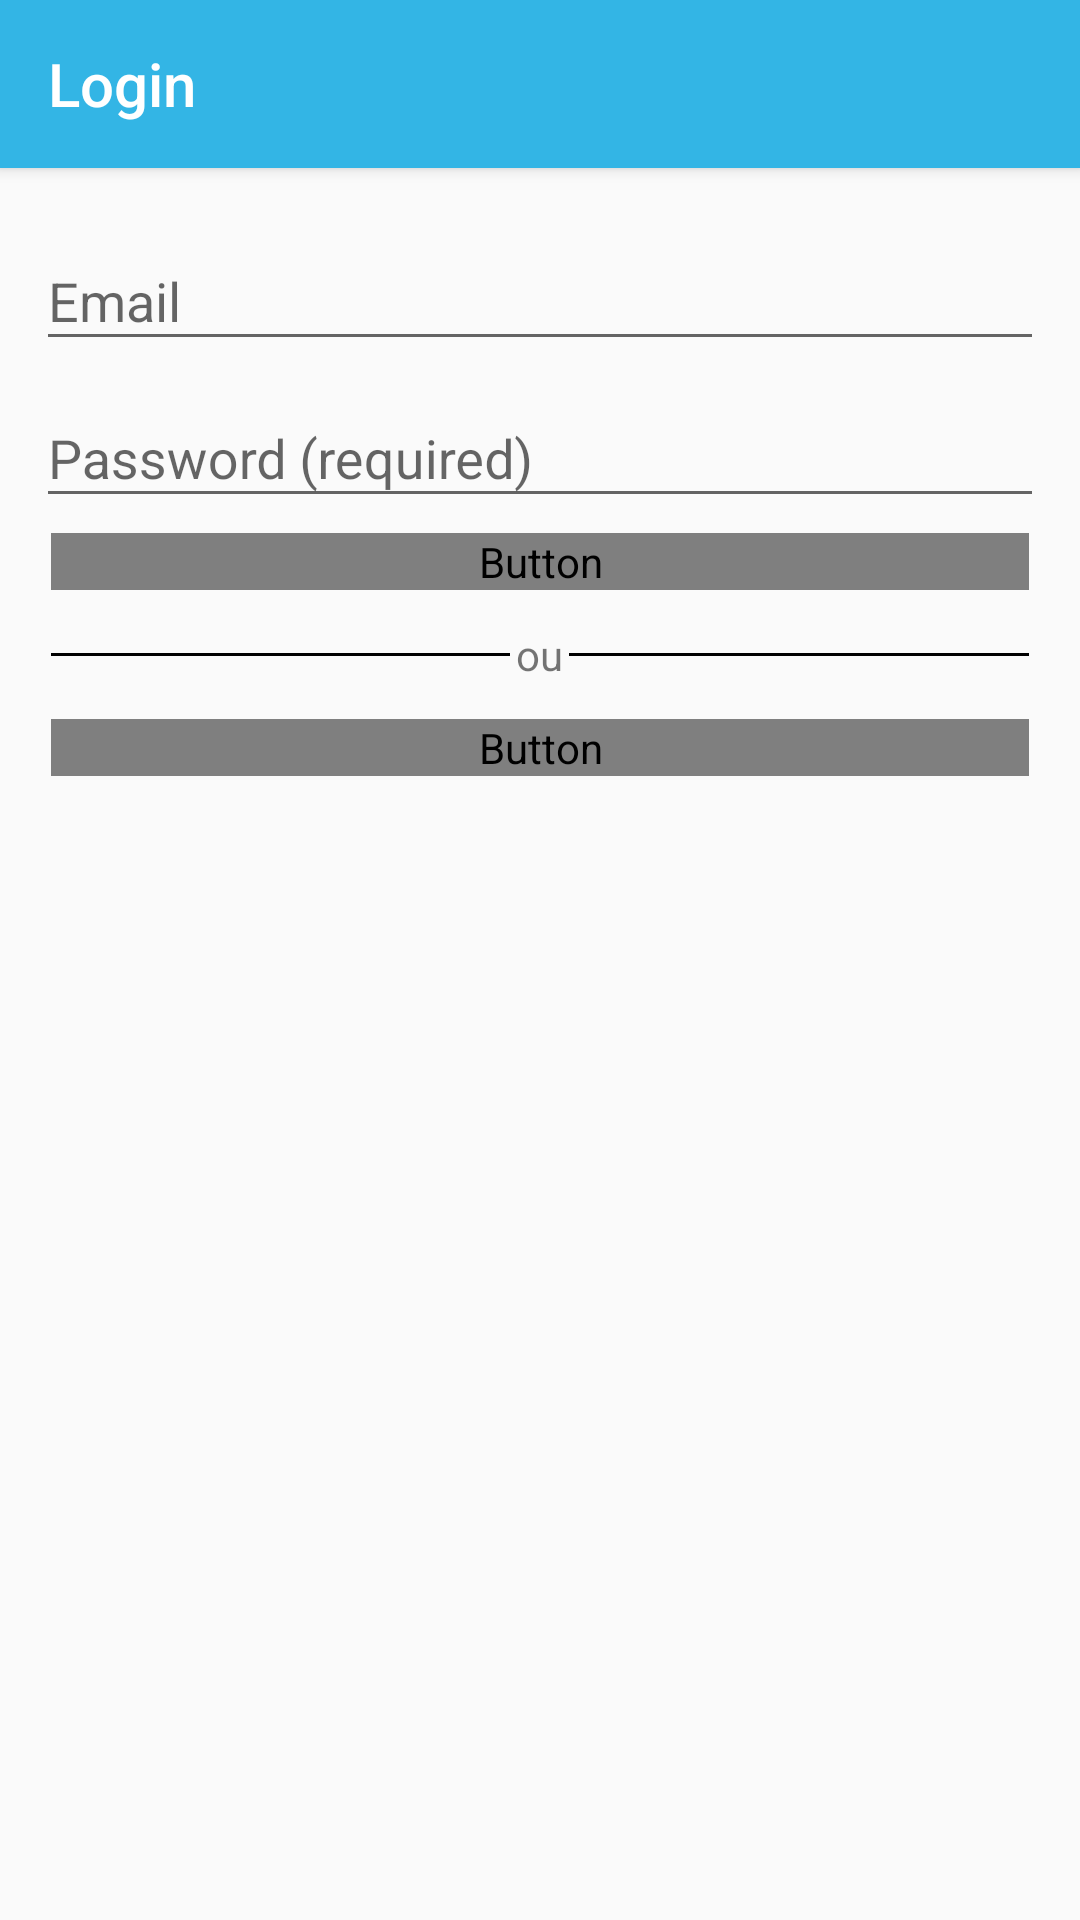

Reconstruct the res/layout file that produces this screen, plus the resources it refers to.
<!-- AndroidManifest.xml: application theme AppTheme.NoActionBar -->
<!-- res/layout/fragment_login.xml -->
<LinearLayout xmlns:android="http://schemas.android.com/apk/res/android"
    xmlns:app="http://schemas.android.com/apk/res-auto"
    xmlns:tools="http://schemas.android.com/tools"
    android:layout_width="match_parent"
    android:layout_height="match_parent"
    android:orientation="vertical"
    tools:context=".Activity.MainActivity">

    <android.support.v7.widget.Toolbar
        android:layout_width="match_parent"
        android:layout_height="?android:actionBarSize"
        android:background="@color/colorPrimary"
        android:elevation="3dp"
        app:title="Login"
        app:titleTextColor="@color/white"></android.support.v7.widget.Toolbar>

    <ScrollView
        android:id="@+id/login_form"
        android:layout_width="match_parent"
        android:layout_height="match_parent"
        android:paddingBottom="@dimen/activity_vertical_margin"
        android:paddingLeft="@dimen/activity_horizontal_margin"
        android:paddingRight="@dimen/activity_horizontal_margin"
        android:paddingTop="@dimen/activity_vertical_margin">

        <LinearLayout
            android:id="@+id/email_login_form"
            android:layout_width="match_parent"
            android:layout_height="wrap_content"
            android:orientation="vertical">

            <android.support.design.widget.TextInputLayout
                android:layout_width="match_parent"
                android:layout_height="wrap_content">

                <AutoCompleteTextView
                    android:id="@+id/email"
                    android:layout_width="match_parent"
                    android:layout_height="wrap_content"
                    android:hint="@string/prompt_email"
                    android:inputType="textEmailAddress"
                    android:maxLines="1"
                    android:singleLine="true" />

            </android.support.design.widget.TextInputLayout>

            <android.support.design.widget.TextInputLayout
                android:layout_width="match_parent"
                android:layout_height="wrap_content">

                <EditText
                    android:id="@+id/password"
                    android:layout_width="match_parent"
                    android:layout_height="wrap_content"
                    android:hint="@string/prompt_password"
                    android:imeActionId="@+id/login"
                    android:imeActionLabel="@string/action_sign_in_short"
                    android:imeOptions="actionUnspecified"
                    android:inputType="textPassword"
                    android:maxLines="1"
                    android:singleLine="true" />

            </android.support.design.widget.TextInputLayout>

            <Button
                android:id="@+id/email_sign_in_button"
                style="?android:textAppearanceSmall"
                android:layout_width="match_parent"
                android:layout_height="wrap_content"
                android:layout_margin="5dp"
                android:layout_marginTop="16dp"
                android:background="@drawable/btn_primary_bg"
                android:text="@string/action_sign_in"
                android:textColor="@drawable/btn_primary_text_color"
                android:textStyle="bold" />

            <RelativeLayout
                android:layout_width="match_parent"
                android:layout_height="wrap_content"
                android:layout_margin="5dp">

                <View
                    android:layout_width="wrap_content"
                    android:layout_height="1dp"
                    android:layout_centerInParent="true"
                    android:layout_toLeftOf="@+id/ou"
                    android:background="@color/black"></View>

                <TextView
                    android:id="@+id/ou"
                    android:layout_width="wrap_content"
                    android:layout_height="wrap_content"
                    android:layout_centerInParent="true"
                    android:layout_margin="2dp"
                    android:text="ou" />

                <View
                    android:layout_width="wrap_content"
                    android:layout_height="1dp"
                    android:layout_centerInParent="true"
                    android:layout_toRightOf="@+id/ou"
                    android:background="@color/black"></View>
            </RelativeLayout>

            <Button
                android:id="@+id/inscription"
                android:layout_width="match_parent"
                android:layout_height="wrap_content"
                android:layout_margin="5dp"
                android:background="@drawable/btn_primary_bg"
                android:text="S'inscrir"
                android:textColor="@drawable/btn_primary_text_color" />
        </LinearLayout>
    </ScrollView>
</LinearLayout>
<!-- resources referenced by this layout -->
<resources>
  <color name="black">#000000</color>
  <color name="colorPrimary">#33b5e5</color>
  <color name="white">#ffffff</color>
  <dimen name="activity_horizontal_margin">12dp</dimen>
  <dimen name="activity_vertical_margin">12dp</dimen>
  <!-- drawable btn_primary_bg (drawable) -->
  <?xml version="1.0" encoding="utf-8"?>
  <selector xmlns:android="http://schemas.android.com/apk/res/android">
      <item android:state_pressed="true">
          <shape>
              <solid android:color="@color/colorPrimary"></solid>
              <stroke android:width="5px" android:color="@color/colorPrimary" />
              <corners android:radius="25dp" />
          </shape>
      </item>
  
      <item android:state_enabled="true">
          <shape>
              <solid android:color="@color/transparent"></solid>
              <stroke android:width="5px" android:color="@color/colorPrimary" />
              <corners android:radius="25dp" />
          </shape>
      </item>
  
      <item android:state_enabled="false">
          <shape>
              <solid android:color="@color/transparent"></solid>
              <stroke android:width="5px" android:color="@color/grey" />
              <corners android:radius="25dp" />
          </shape>
      </item>
  </selector>
  <string name="action_sign_in">Se Connecter</string>
  <string name="action_sign_in_short">Sign in</string>
  <string name="prompt_email">Email</string>
  <string name="prompt_password">Password (required)</string>
  <style name="AppTheme.NoActionBar" parent="Theme.AppCompat.Light.NoActionBar">
          <item name="windowActionBar">false</item>
          <item name="windowNoTitle">true</item>
          <item name="colorPrimary">@color/colorPrimary</item>
          <item name="colorPrimaryDark">@color/colorPrimaryDark</item>
          <item name="colorAccent">@color/colorPrimary</item>
      </style>
  <color name="transparent">#00000000</color>
  <color name="grey">#aaaaaa</color>
  <color name="colorPrimaryDark">#1565c0</color>
</resources>
